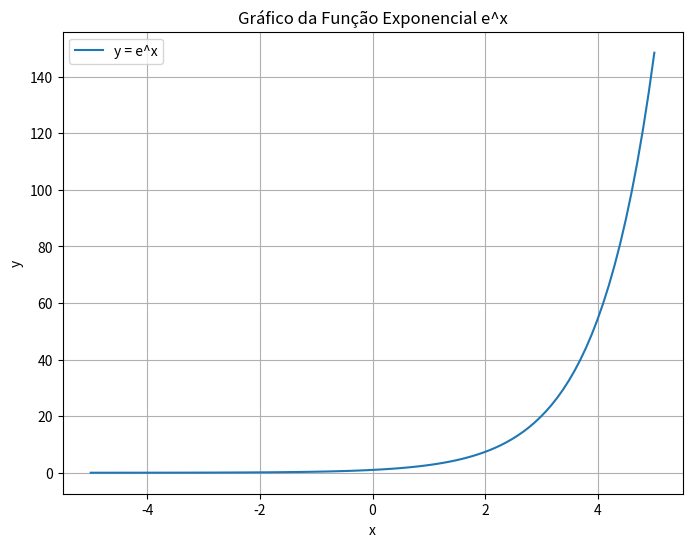

Here is the Python script that generated this plot:

import numpy as np
import matplotlib.pyplot as plt

# Gera valores de x no intervalo desejado
x = np.linspace(-5, 5, 100)  # 100 pontos entre -5 e 5

# Calcula os valores de y usando a função exponencial
y = np.exp(x)

# Cria o gráfico
plt.figure(figsize=(8, 6))  # Define o tamanho da figura
plt.plot(x, y, label='y = e^x')

# Adiciona título e rótulos aos eixos
plt.title('Gráfico da Função Exponencial e^x')
plt.xlabel('x')
plt.ylabel('y')

# Adiciona grade e legenda
plt.grid(True)
plt.legend()

# Exibe o gráfico   a  
plt.show()